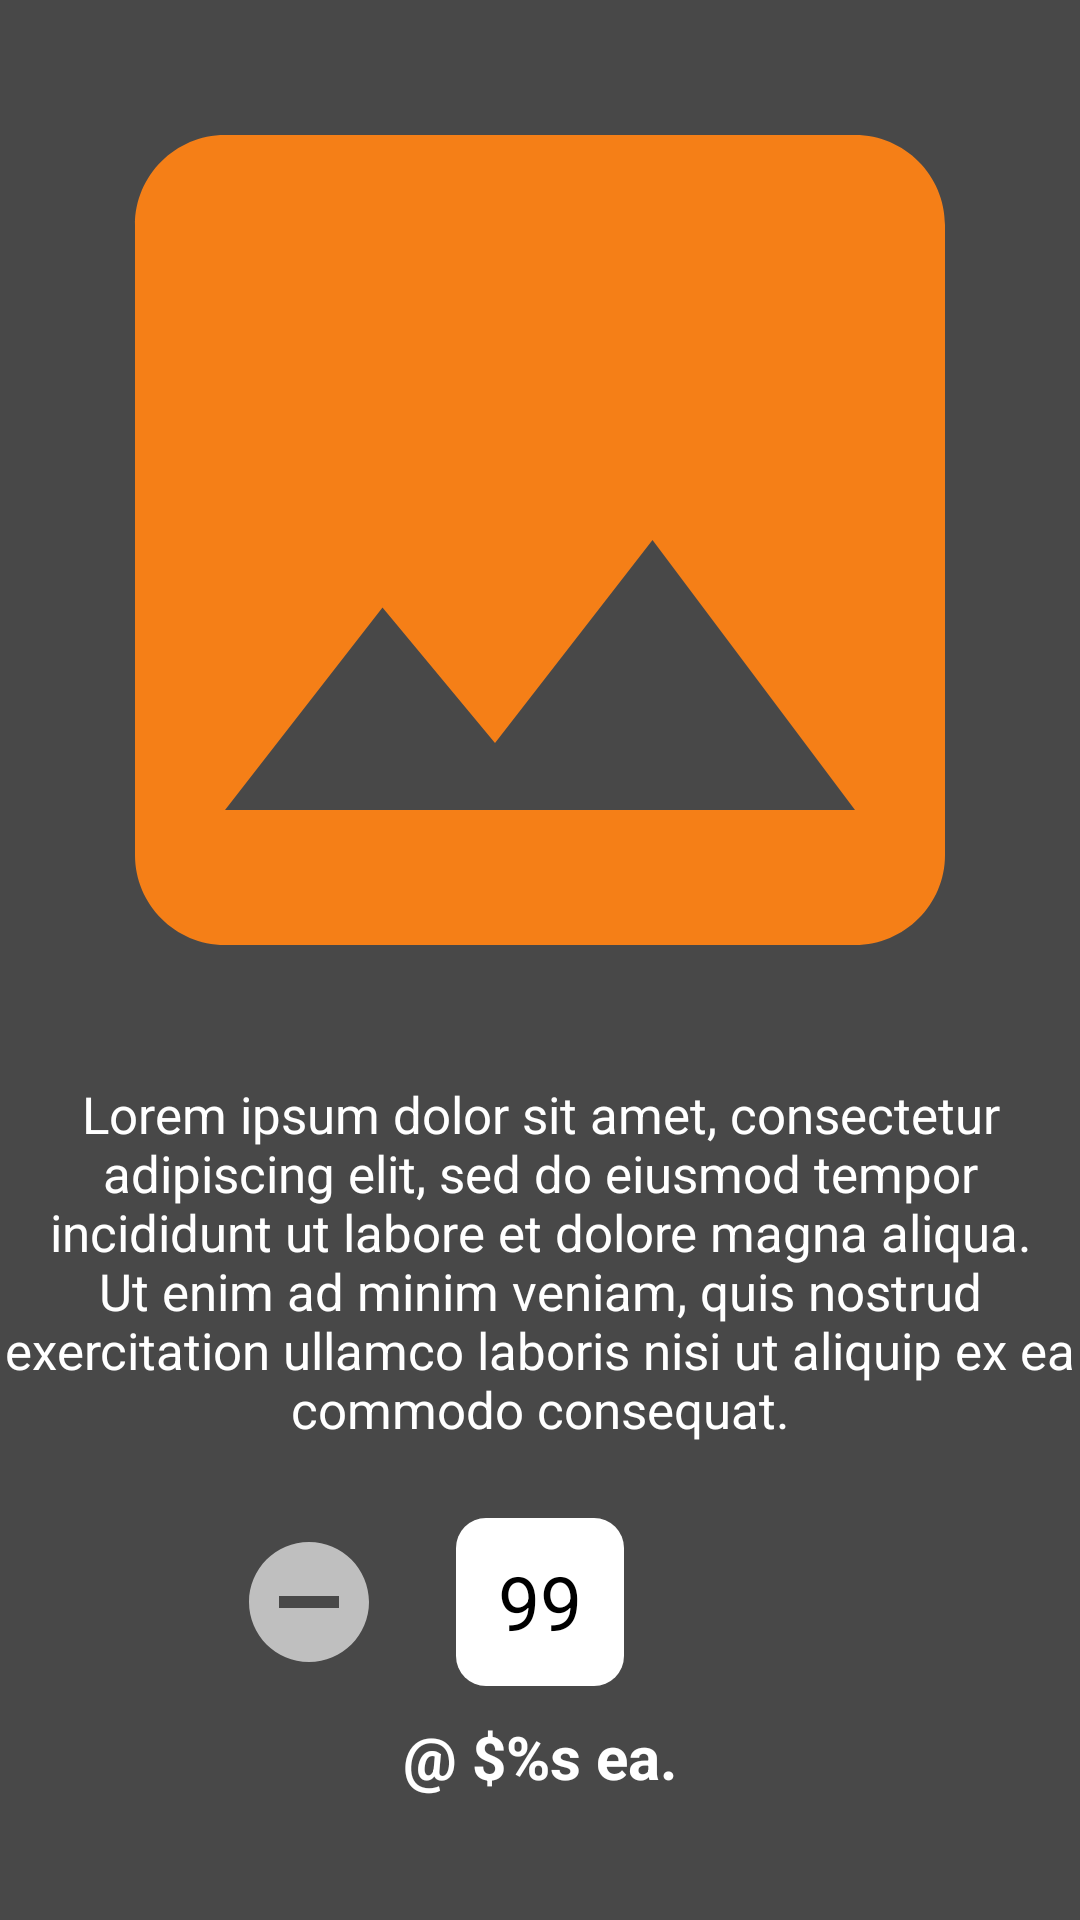

This screen was rendered from an Android layout file. Write that file and the resources it references.
<!-- AndroidManifest.xml: application theme AppTheme -->
<!-- res/layout/image_description_quantity_content.xml -->
<?xml version="1.0" encoding="utf-8"?>
<androidx.constraintlayout.widget.ConstraintLayout
    android:id="@+id/image_desc_quantity"
    xmlns:android="http://schemas.android.com/apk/res/android"
    xmlns:app="http://schemas.android.com/apk/res-auto"
    android:orientation="vertical"
    android:layout_width="wrap_content"
    android:layout_height="wrap_content"
    android:background="@color/primaryLight">

    <ImageView
        android:id="@+id/food_picture"
        android:layout_width="360dp"
        android:layout_height="360dp"
        android:adjustViewBounds="true"
        android:src="@drawable/ic_image_24dp"
        android:background="@android:color/transparent"
        app:layout_constraintTop_toTopOf="parent"
        app:layout_constraintStart_toStartOf="parent"/>

    <ImageView
        android:id="@+id/plus_quantity_shown"
        android:layout_width="48dp"
        android:layout_height="48dp"
        android:layout_marginStart="@dimen/margin_small"
        android:src="@drawable/ic_add_circle_white_24dp"
        app:layout_constraintTop_toTopOf="@id/quantity_text"
        app:layout_constraintBottom_toBottomOf="@id/quantity_text"
        app:layout_constraintStart_toEndOf="@id/quantity_text"/>

    <ImageView
        android:id="@+id/plus_quantity_hidden"
        android:layout_width="48dp"
        android:layout_height="48dp"
        android:layout_marginStart="@dimen/margin_small"
        android:visibility="invisible"
        android:src="@drawable/ic_add_circle_grey_24dp"
        app:layout_constraintTop_toTopOf="@id/quantity_text"
        app:layout_constraintBottom_toBottomOf="@id/quantity_text"
        app:layout_constraintStart_toEndOf="@id/quantity_text"/>

    <TextView
        android:id="@+id/quantity_text"
        android:layout_width="56dp"
        android:layout_height="56dp"
        android:gravity="center"
        android:textColor="@color/black"
        android:textSize="@dimen/text_medium"
        android:layout_marginTop="@dimen/margin_small"
        android:background="@drawable/shape_rounded_rect_white"
        android:text="99"
        app:layout_constraintTop_toBottomOf="@id/description_text"
        app:layout_constraintStart_toStartOf="@id/food_picture"
        app:layout_constraintEnd_toEndOf="@id/food_picture"
        app:layout_constraintDimensionRatio="1:1"/>

    <ImageView
        android:id="@+id/minus_quantity_shown"
        android:layout_width="48dp"
        android:layout_height="48dp"
        android:layout_marginEnd="@dimen/margin_small"
        android:visibility="invisible"
        android:src="@drawable/ic_remove_circle_white_24dp"
        app:layout_constraintTop_toTopOf="@id/quantity_text"
        app:layout_constraintBottom_toBottomOf="@id/quantity_text"
        app:layout_constraintEnd_toStartOf="@id/quantity_text" />

    <ImageView
        android:id="@+id/minus_quantity_hidden"
        android:layout_width="48dp"
        android:layout_height="48dp"
        android:layout_marginEnd="@dimen/margin_small"
        android:src="@drawable/ic_remove_circle_grey_24dp"
        app:layout_constraintTop_toTopOf="@id/quantity_text"
        app:layout_constraintBottom_toBottomOf="@id/quantity_text"
        app:layout_constraintEnd_toStartOf="@id/quantity_text" />

    <TextView
        android:id="@+id/description_text"
        android:layout_width="0dp"
        android:layout_height="wrap_content"
        android:text="@string/test_item_description"
        android:textColor="@color/white"
        android:gravity="center"
        android:textSize="@dimen/text_small_small"
        app:layout_constrainedWidth="true"
        app:layout_constraintEnd_toEndOf="@id/food_picture"
        app:layout_constraintStart_toStartOf="@id/food_picture"
        app:layout_constraintTop_toBottomOf="@id/food_picture"/>

    <TextView
        android:id="@+id/price_per_item"
        android:layout_width="wrap_content"
        android:layout_height="wrap_content"
        android:text="@string/orders_dialog_price_per_item"
        android:textSize="@dimen/text_small_medium"
        android:textColor="@color/white"
        android:textStyle="bold"
        android:paddingTop="@dimen/padding_medium"
        app:layout_constraintTop_toBottomOf="@id/quantity_text"
        app:layout_constraintEnd_toEndOf="@id/quantity_text"
        app:layout_constraintStart_toStartOf="@id/quantity_text" />

</androidx.constraintlayout.widget.ConstraintLayout>
<!-- resources referenced by this layout -->
<resources>
  <color name="black">#000000</color>
  <color name="primaryLight">#484848</color>
  <color name="white">#ffffff</color>
  <dimen name="margin_small">25dp</dimen>
  <dimen name="padding_medium">10dp</dimen>
  <dimen name="text_medium">25sp</dimen>
  <dimen name="text_small_medium">20sp</dimen>
  <dimen name="text_small_small">17sp</dimen>
  <!-- drawable ic_add_circle_grey_24dp (drawable-v24) -->
  <vector android:height="24dp" android:tint="#BFBFBF"
      android:viewportHeight="24.0" android:viewportWidth="24.0"
      android:width="24dp" xmlns:android="http://schemas.android.com/apk/res/android">
      <path android:fillColor="#FF000000" android:pathData="M12,2C6.48,2 2,6.48 2,12s4.48,10 10,10 10,-4.48 10,-10S17.52,2 12,2zM17,13h-4v4h-2v-4L7,13v-2h4L11,7h2v4h4v2z"/>
  </vector>
  <!-- drawable ic_image_24dp (drawable) -->
  <vector android:height="150dp"
      android:tint="#F57F17"
      android:viewportHeight="24.0"
      android:viewportWidth="24.0"
      android:width="150dp"
      xmlns:android="http://schemas.android.com/apk/res/android">
  
      <path android:fillColor="#FF000000" android:pathData="M21,19V5c0,-1.1 -0.9,-2 -2,-2H5c-1.1,0 -2,0.9 -2,2v14c0,1.1 0.9,2 2,2h14c1.1,0 2,-0.9 2,-2zM8.5,13.5l2.5,3.01L14.5,12l4.5,6H5l3.5,-4.5z"/>
  </vector>
  <!-- drawable ic_remove_circle_grey_24dp (drawable) -->
  <vector android:height="24dp" android:tint="#BFBFBF"
      android:viewportHeight="24.0" android:viewportWidth="24.0"
      android:width="24dp" xmlns:android="http://schemas.android.com/apk/res/android">
      <path android:fillColor="#FF000000" android:pathData="M12,2C6.48,2 2,6.48 2,12s4.48,10 10,10 10,-4.48 10,-10S17.52,2 12,2zM17,13L7,13v-2h10v2z"/>
  </vector>
  <!-- drawable shape_rounded_rect_white (drawable) -->
  <?xml version="1.0" encoding="utf-8"?>
  <shape xmlns:android="http://schemas.android.com/apk/res/android" android:shape="rectangle" android:padding="10dp">
      <solid android:color="#ffffff"/> 
      <corners android:radius="10dp"/>
  </shape>
  <string name="orders_dialog_price_per_item">\@ $%s ea.</string>
  <string name="test_item_description">Lorem ipsum dolor sit amet, consectetur adipiscing elit, sed do eiusmod tempor incididunt ut labore et dolore magna aliqua. Ut enim ad minim veniam, quis nostrud exercitation ullamco laboris nisi ut aliquip ex ea commodo consequat.</string>
  <style name="AppTheme" parent="Theme.AppCompat.Light.DarkActionBar">
          
          <item name="windowActionBar">false</item>
          <item name="windowNoTitle">true</item>
          <item name="android:windowFullscreen">true</item>
          <item name="colorPrimary">@color/primary</item>
          <item name="colorPrimaryDark">@color/primaryDark</item>
          <item name="colorAccent">@color/primaryLight</item>
      </style>
  <color name="primary">#212121</color>
  <color name="primaryDark">#1b1b1b</color>
</resources>
